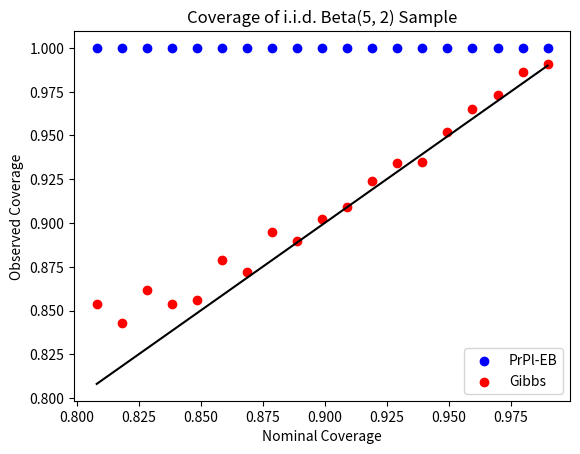

This chart was generated by the following Python code:
import numpy as np
import scipy.stats as st
import matplotlib.pyplot as plt

np.random.seed(1)

def ramdas(mu, data, alpha, c = 1/2):
    mu_hat = lambda t: (sum([X_i for (i, X_i) in enumerate(data) if i <= t]) + 1/2)/(t+2)
    sigma_sq_hat = lambda t: (sum([(X_i - mu_hat(i))**2 for (i, X_i) in enumerate(data) if i <= t]) + 1/4)/(t+2)
    lam = lambda t: min(c, (2*np.log(2/alpha)/(sigma_sq_hat(t - 1) * (t+1) * np.log(t+2)))**0.5)
    v = lambda t: 4 * (data[t] - mu_hat(t-1))**2
    psi = lambda t: (-np.log(1-t) - t)/4

    t = len(data)
    center = sum([lam(i) * X_i for (i, X_i) in enumerate(data)])/sum([lam(i) for i in range(t)])

    width = (np.log(2/alpha)  + sum([v(i) * psi(lam(i)) for i in range(t)]))/sum([lam(i) for i in range(t)])

    return center - width <= mu and mu <= center+width


def u(z, omega, alpha, sigma):
    return np.log(1/alpha)/(2*omega*sigma**2 * z) + z/2

def lr(omega, alpha, sigma = 1):
    return 1/(2*np.pi) * dblquad(lambda z1, z2: np.exp(-(z1**2 + z2**2)/2), 0, np.inf, lambda z: u(z, omega, alpha, sigma), np.inf)[0] +  1/(2*np.pi) * dblquad(lambda z1, z2: np.exp(-(z1**2 + z2**2)/2), -np.inf, 0, -np.inf, lambda z: u(z, omega, alpha, sigma))[0]


def _gibbs(mu, data, alpha, omega):
    data_train = data[:len(data)//2]
    data_test = data[len(data)//2:]
    def risk(theta, data):
        return sum([(theta - X)**2 for X in data])/len(data)

    ratio =  -omega * len(data_test) * (risk(np.mean(data_train), data_test) - risk(mu, data_test))
    return ratio < np.log(1/alpha)

def gibbs(mu, data, alpha):
    """
    boot_iters = 100
    coverages = []
    num_omegas = 100
    omegas = np.linspace(0, 1, num = 100)[1:]
    omegas = np.append(omegas, np.linspace(1, 100, num = 100))
    omegas = np.append(omegas, np.linspace(100, 1000, num = 100))
    omegas = np.append(omegas, np.linspace(1000, 10000000, num = 100))
    for omega in omegas:
        coverage = 0
        for _ in range(boot_iters):
            coverage += _gibbs(mu, np.random.choice(data, size = len(data), replace = True), alpha, omega)
        coverage /= boot_iters
        coverages.append(coverage)

    omega = omegas[np.argmin([abs(1 - alpha - coverage) for coverage in coverages])]
    """
    sigma = np.var(data, ddof = 1)**0.5
    #print(omega, coverages[np.argmin([abs(1 - alpha - coverage) for coverage in coverages])])
    omega = fsolve(lambda omega, alpha, sigma: lr(omega, alpha, sigma) - alpha, 1, args = (alpha, sigma))
    return _gibbs(mu, data, alpha, omega)



P = st.beta(a=5, b=2)
mu = P.stats()[0]

ramdas_coverages = []
gibbs_coverages = []
nom_coverages = np.linspace(0, 1, num = 100)[80:-1]
for nom_coverage in nom_coverages:
    print(nom_coverage)
    ramdas_coverage = 0
    gibbs_coverage = 0
    mc_iters = 1000
    for it in range(mc_iters):
        data = P.rvs(size = 10)
        ramdas_coverage += ramdas(mu, data, 1 - nom_coverage)
        gibbs_coverage += _gibbs(mu, data, 1 - nom_coverage, 410-360*nom_coverage)
        #print("    ", gibbs_coverage/(it + 1))
    ramdas_coverage /= mc_iters
    gibbs_coverage /= mc_iters
    ramdas_coverages.append(ramdas_coverage)
    gibbs_coverages.append(gibbs_coverage)
    print(ramdas_coverages)
    print(gibbs_coverages)

plt.scatter(nom_coverages, ramdas_coverages, color = "blue", label = "PrPl-EB")
plt.scatter(nom_coverages, gibbs_coverages, color = "red", label = "Gibbs")
plt.plot(nom_coverages, nom_coverages, color = "black")
plt.xlabel("Nominal Coverage")
plt.ylabel("Observed Coverage")
plt.title("Coverage of i.i.d. Beta(5, 2) Sample")
plt.legend()
plt.show()
